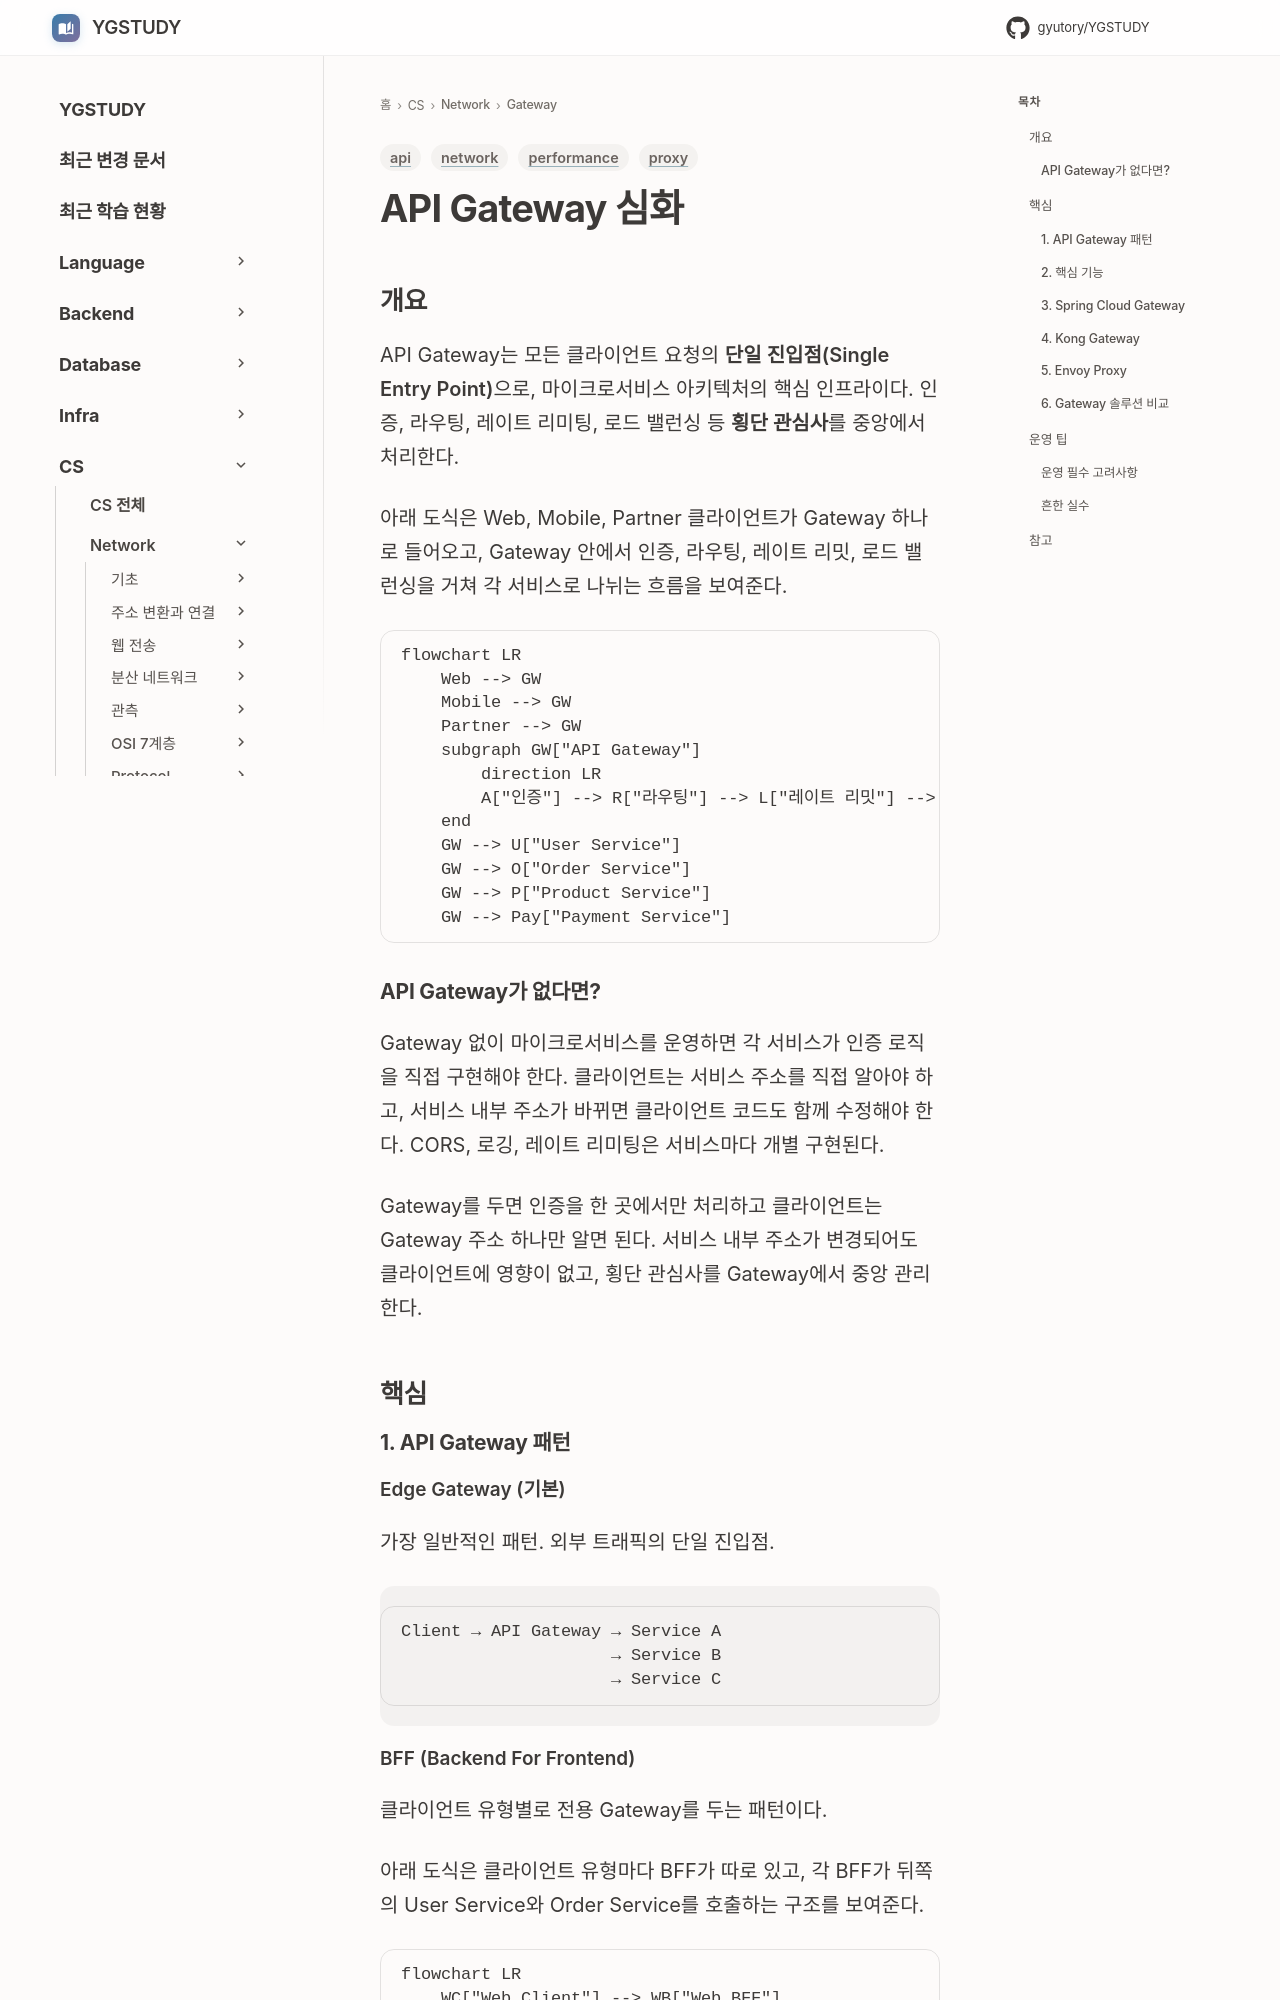

repository: GYUTORY/YGSTUDY · page: Network/GateWay/API_Gateway/index.html · generator: mkdocs

---
title: API Gateway 심화
tags: [network, api, proxy, performance]
updated: 2026-11-23
---

# API Gateway 심화

## 개요

API Gateway는 모든 클라이언트 요청의 **단일 진입점(Single Entry Point)**으로, 마이크로서비스 아키텍처의 핵심 인프라이다. 인증, 라우팅, 레이트 리미팅, 로드 밸런싱 등 **횡단 관심사**를 중앙에서 처리한다.

아래 도식은 Web, Mobile, Partner 클라이언트가 Gateway 하나로 들어오고, Gateway 안에서 인증, 라우팅, 레이트 리밋, 로드 밸런싱을 거쳐 각 서비스로 나뉘는 흐름을 보여준다.

```mermaid
flowchart LR
    Web --> GW
    Mobile --> GW
    Partner --> GW
    subgraph GW["API Gateway"]
        direction LR
        A["인증"] --> R["라우팅"] --> L["레이트 리밋"] --> LB["로드 밸런싱"]
    end
    GW --> U["User Service"]
    GW --> O["Order Service"]
    GW --> P["Product Service"]
    GW --> Pay["Payment Service"]
```

### API Gateway가 없다면?

Gateway 없이 마이크로서비스를 운영하면 각 서비스가 인증 로직을 직접 구현해야 한다. 클라이언트는 서비스 주소를 직접 알아야 하고, 서비스 내부 주소가 바뀌면 클라이언트 코드도 함께 수정해야 한다. CORS, 로깅, 레이트 리미팅은 서비스마다 개별 구현된다.

Gateway를 두면 인증을 한 곳에서만 처리하고 클라이언트는 Gateway 주소 하나만 알면 된다. 서비스 내부 주소가 변경되어도 클라이언트에 영향이 없고, 횡단 관심사를 Gateway에서 중앙 관리한다.

## 핵심

### 1. API Gateway 패턴

#### Edge Gateway (기본)

가장 일반적인 패턴. 외부 트래픽의 단일 진입점.

```
Client → API Gateway → Service A
                     → Service B
                     → Service C
```
